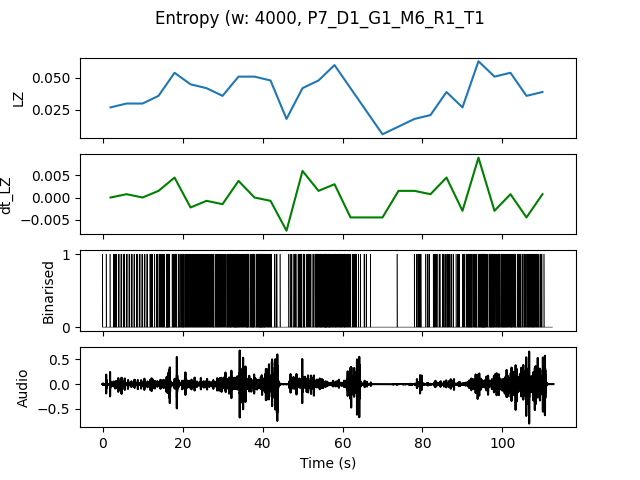

The table this chart was drawn from, first rows:
, t0, LZ, dt_LZ, IOI
0.0, 0.0, 0.02692, 0.0, 0.4444
4.0, 4.0, 0.02991, 0.0007479, 0.4444
8.0, 8.0, 0.02991, 0.0, 0.4
12.0, 12.0, 0.0359, 0.001496, 0.2667
16.0, 16.0, 0.05385, 0.004487, 0.1739
20.0, 20.0, 0.04487, -0.002244, 0.1818
24.0, 24.0, 0.04188, -0.0007479, 0.1905
28.0, 28.0, 0.0359, -0.001496, 0.2105
32.0, 32.0, 0.05085, 0.003739, 0.16
36.0, 36.0, 0.05085, 0.0, 0.1379
40.0, 40.0, 0.04786, -0.0007479, 0.1905
44.0, 44.0, 0.01795, -0.007479, 0.8
48.0, 48.0, 0.04188, 0.005983, 0.2
52.0, 52.0, 0.04786, 0.001496, 0.1739
56.0, 56.0, 0.05983, 0.002991, 0.1429
60.0, 60.0, 0.04188, -0.004487, 0.2
64.0, 64.0, 0.02393, -0.004487, 0.6667
68.0, 68.0, 0.005983, -0.004487, 0.0
72.0, 72.0, 0.01197, 0.001496, 4.0
76.0, 76.0, 0.01795, 0.001496, 0.5714
80.0, 80.0, 0.02094, 0.0007479, 0.4444
84.0, 84.0, 0.03889, 0.004487, 0.2667
88.0, 88.0, 0.02692, -0.002991, 0.3077
92.0, 92.0, 0.06282, 0.008974, 0.1333
96.0, 96.0, 0.05085, -0.002991, 0.1818
100.0, 100.0, 0.05385, 0.0007479, 0.16
104.0, 104.0, 0.0359, -0.004487, 0.2105
108.0, 108.0, 0.03889, 0.0007479, 0.3077
